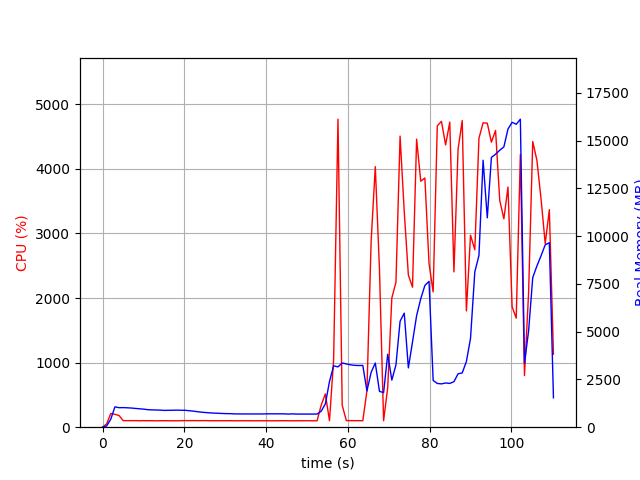

The table this chart was drawn from, first rows:
elapsed_time, nproc, cpu, mem_real, mem_virtual
3.314018249511719e-05, 1, 0.0, 6.266, 3186
1.006, 2, 51.7, 67.59, 251.7
2.014, 1, 212.3, 420.4, 4325
3.022, 1, 199.5, 1064, 5005
4.029, 1, 180.6, 1021, 5029
5.037, 1, 102.3, 1025, 5029
6.045, 1, 101.2, 1016, 5029
7.053, 1, 101.2, 1003, 5029
8.06, 1, 101.3, 981.3, 5029
9.066, 1, 99.4, 962.8, 5029
10.07, 1, 101.3, 944.1, 5029
11.08, 1, 100.4, 916, 5029
12.09, 1, 101.1, 907.5, 5029
13.1, 1, 99.1, 899.6, 5029
14.11, 1, 100.1, 894.6, 5029
15.12, 1, 101.0, 878.7, 5029
16.13, 1, 100.0, 884.7, 5029
17.13, 1, 100.0, 885.7, 5029
18.14, 1, 99.0, 893.6, 5077
19.15, 1, 100.0, 885.8, 5077
20.16, 1, 102.0, 885.4, 5077
21.17, 1, 101.1, 862.8, 5077
22.18, 1, 102.0, 841, 5077
23.19, 1, 101.0, 812, 5077
24.2, 1, 101.1, 785.7, 5077
25.21, 1, 102.0, 766.9, 5077
26.22, 1, 100.0, 750, 5077
27.23, 1, 100.1, 738, 5077
28.24, 1, 100.1, 727.9, 5077
29.25, 1, 100.2, 717.7, 5077
30.26, 1, 100.1, 710.7, 5077
31.26, 1, 101.2, 708.6, 5077
32.27, 1, 99.0, 695.7, 5077
33.28, 1, 100.2, 695.7, 5077
34.29, 1, 100.0, 692.8, 5077
35.3, 1, 100.1, 692.8, 5077
36.31, 1, 100.0, 692.8, 5077
37.32, 1, 99.0, 692.8, 5077
38.33, 1, 100.1, 692.8, 5077
39.34, 1, 100.1, 693.2, 5077
40.35, 1, 100.0, 699.6, 5077
41.36, 1, 99.0, 699.6, 5077
42.37, 1, 100.1, 699.6, 5077
43.38, 1, 100.0, 699.6, 5077
44.39, 1, 101.1, 698.5, 5077
45.4, 1, 100.1, 685.8, 5077
46.41, 1, 99.1, 696.7, 5077
47.42, 1, 100.0, 687.4, 5077
48.43, 1, 100.0, 687.4, 5077
49.44, 1, 100.1, 687.4, 5077
50.44, 1, 100.1, 687.4, 5077
51.45, 1, 99.1, 687.4, 5077
52.46, 1, 100.1, 688.1, 5077
53.47, 1, 342.8, 839.7, 5191
54.48, 1, 515.5, 1217, 7264
55.49, 1, 100.8, 2390, 11392
56.5, 1, 1044, 3212, 11392
57.57, 1, 4769, 3155, 11392
58.6, 1, 339.7, 3361, 11638
59.61, 1, 102.2, 3310, 11638
... 50 more rows
